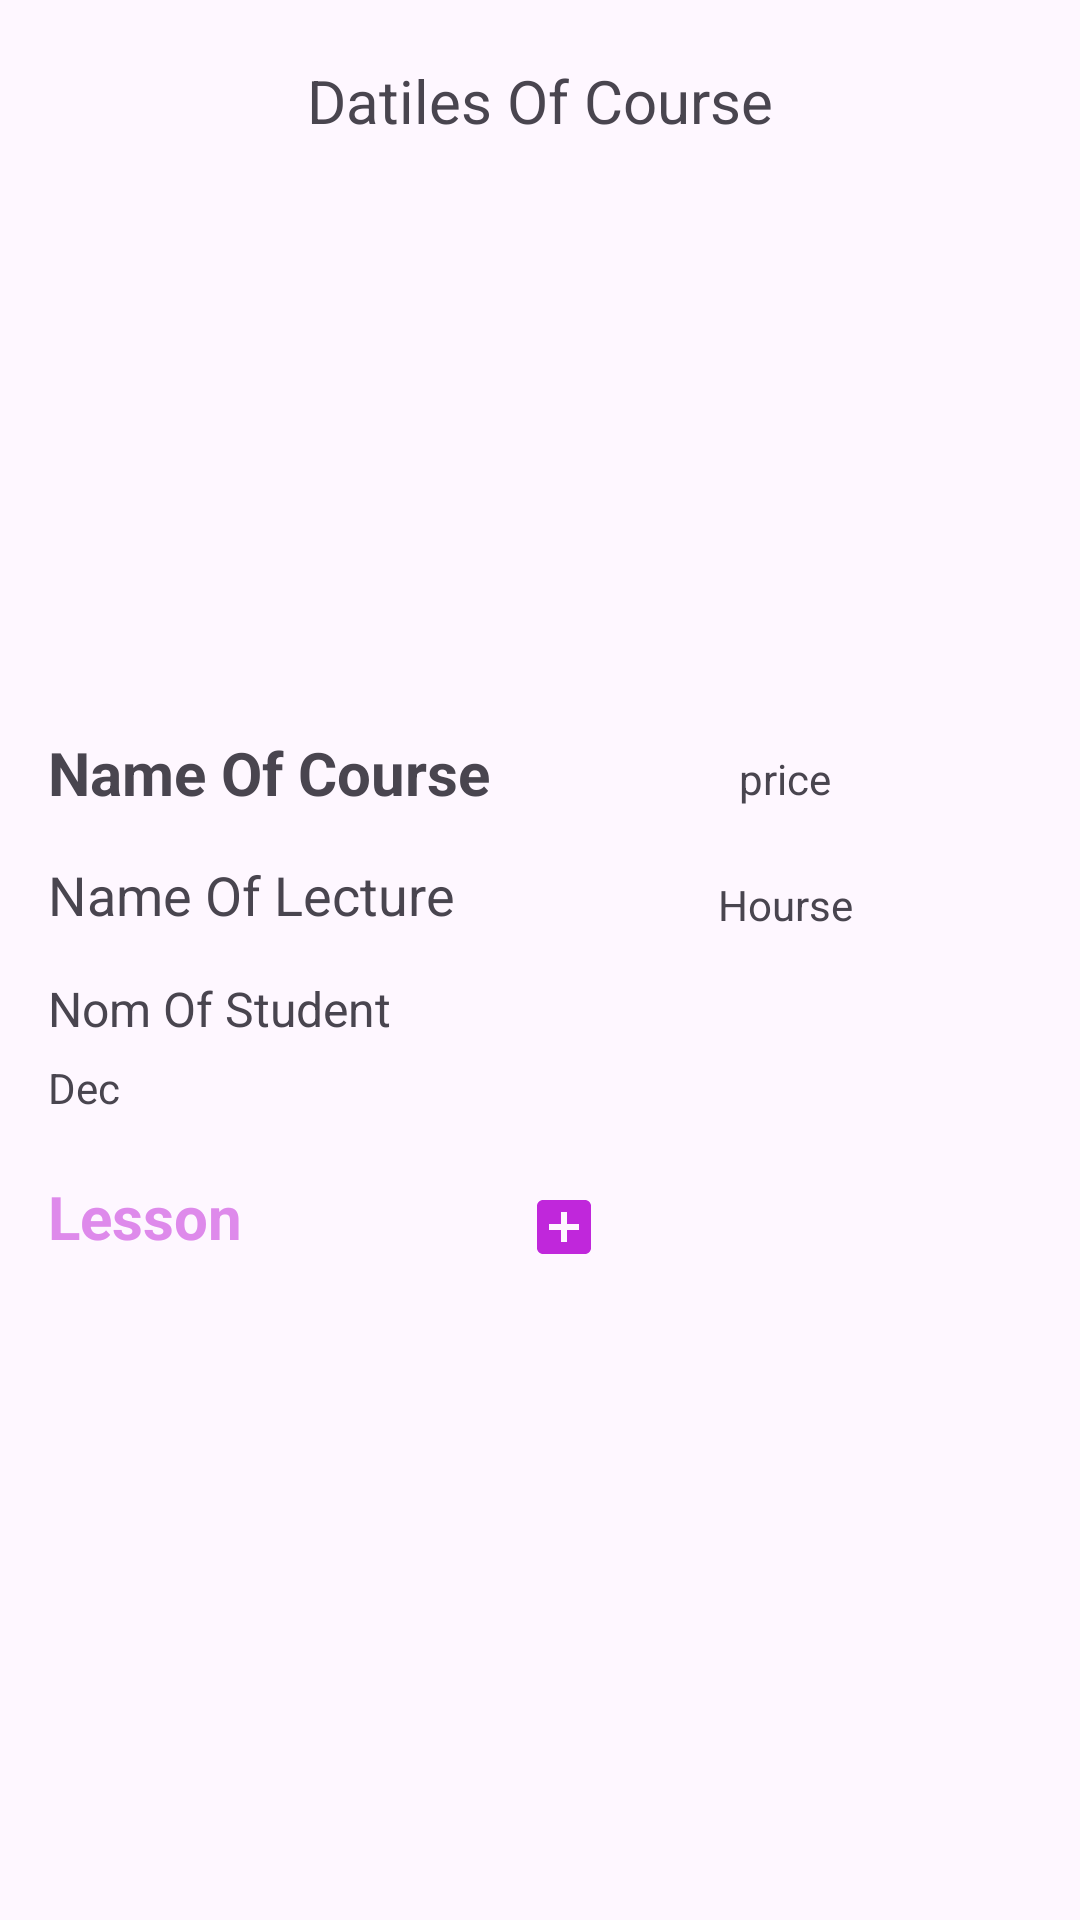

Write the Android layout XML for this screen, with the resource values it uses.
<!-- AndroidManifest.xml: application theme Theme.CourseApplication220220199 -->
<!-- res/layout/activity_course_and_lesson.xml -->
<?xml version="1.0" encoding="utf-8"?>
<androidx.constraintlayout.widget.ConstraintLayout xmlns:android="http://schemas.android.com/apk/res/android"
    xmlns:app="http://schemas.android.com/apk/res-auto"
    xmlns:tools="http://schemas.android.com/tools"
    android:id="@+id/main"
    android:layout_width="match_parent"
    android:layout_height="match_parent"
    tools:context=".CourseAndLesson">
    <TextView
        android:layout_width="wrap_content"
        android:layout_height="wrap_content"
        app:layout_constraintTop_toTopOf="parent"
        app:layout_constraintEnd_toEndOf="parent"
        app:layout_constraintStart_toStartOf="parent"
        android:text="Datiles Of Course"
        android:layout_marginTop="20dp"
        android:textSize="20dp"
        android:id="@+id/textdatiles"
         />
    <ImageView
        android:id="@+id/imageviewcourse"
        android:layout_width="0dp"
        android:layout_height="170dp"
        app:layout_constraintTop_toBottomOf="@id/textdatiles"
        app:layout_constraintStart_toStartOf="parent"
        app:layout_constraintEnd_toEndOf="parent"
        android:layout_margin="10dp"
        />
    <TextView
        android:id="@+id/nameofcourse"
        android:layout_width="wrap_content"
        android:layout_height="wrap_content"
        android:text="Name Of Course"
        android:textSize="20dp"
        android:textStyle="bold"
        android:layout_marginTop="17dp"
        android:layout_marginStart="16dp"
        app:layout_constraintStart_toStartOf="parent"
        app:layout_constraintTop_toBottomOf="@id/imageviewcourse"
        />
    <TextView
        android:id="@+id/price"
        android:layout_width="wrap_content"
        android:layout_height="wrap_content"
        android:text="price"
        app:layout_constraintTop_toBottomOf="@id/imageviewcourse"
        android:layout_marginTop="23dp"
        app:layout_constraintStart_toEndOf="@id/nameofcourse"
         app:layout_constraintEnd_toEndOf="parent"
        />
    <TextView
        android:id="@+id/nameoflecture"
        android:layout_width="wrap_content"
        android:layout_height="wrap_content"
        android:text="Name Of Lecture"
        android:layout_marginTop="15dp"
        android:textSize="18sp"
        app:layout_constraintStart_toStartOf="@id/nameofcourse"
        app:layout_constraintTop_toBottomOf="@id/nameofcourse"
        />
    <TextView
        android:id="@+id/hourse"
        android:layout_width="wrap_content"
        android:layout_height="wrap_content"
        android:text="Hourse"
        app:layout_constraintTop_toBottomOf="@id/price"
        android:layout_marginTop="23dp"
        app:layout_constraintStart_toEndOf="@id/nameofcourse"
        app:layout_constraintEnd_toEndOf="parent"
        />
    <TextView
        android:id="@+id/nmoofstudent"
        android:layout_width="wrap_content"
        android:layout_height="wrap_content"
        android:text="Nom Of Student"
        app:layout_constraintTop_toBottomOf="@id/nameoflecture"
        android:layout_marginTop="15dp"
        app:layout_constraintStart_toStartOf="@id/nameoflecture"
        android:textSize="16sp"
        />
    <TextView
        android:id="@+id/deccourse"
        android:layout_width="wrap_content"
        android:layout_height="wrap_content"
        android:text="Dec"
        android:layout_marginTop="6dp"
        app:layout_constraintTop_toBottomOf="@id/nmoofstudent"
        app:layout_constraintStart_toStartOf="@id/nameoflecture"
        />
    <TextView
        android:id="@+id/lesson"
        android:layout_width="wrap_content"
        android:layout_height="wrap_content"
        android:text="Lesson"
        android:textSize="20dp"
        android:textColor="@color/pinky"
        android:textStyle="bold"
        android:layout_marginStart="16dp"
        app:layout_constraintStart_toStartOf="parent"
        android:layout_marginTop="20dp"
        app:layout_constraintTop_toBottomOf="@id/deccourse"
        />
    <androidx.recyclerview.widget.RecyclerView
        android:layout_width="wrap_content"
        android:layout_height="wrap_content"
        android:layout_marginTop="10dp"
        android:id="@+id/rvlesson"
        app:layout_constraintStart_toStartOf="@id/lesson"
        app:layout_constraintTop_toBottomOf="@id/lesson"
        />
    <ImageView
        android:id="@+id/iconadd"
        app:layout_constraintStart_toStartOf="@id/lesson"
        android:layout_width="wrap_content"
        android:layout_height="wrap_content"
        android:src="@drawable/baseline_add_box_24"
        android:layout_marginTop="25dp"
        app:layout_constraintEnd_toEndOf="parent"
        app:layout_constraintTop_toBottomOf="@id/deccourse"
        />








</androidx.constraintlayout.widget.ConstraintLayout>
<!-- resources referenced by this layout -->
<resources>
  <color name="pinky">#DE8AEB</color>
  <!-- drawable baseline_add_box_24 (drawable) -->
  <vector xmlns:android="http://schemas.android.com/apk/res/android" android:height="24dp" android:tint="#C027DB" android:viewportHeight="24" android:viewportWidth="24" android:width="24dp">
        
      <path android:fillColor="@android:color/white" android:pathData="M19,3L5,3c-1.11,0 -2,0.9 -2,2v14c0,1.1 0.89,2 2,2h14c1.1,0 2,-0.9 2,-2L21,5c0,-1.1 -0.9,-2 -2,-2zM17,13h-4v4h-2v-4L7,13v-2h4L11,7h2v4h4v2z"/>
      
  </vector>
  <style name="Theme.CourseApplication220220199" parent="Base.Theme.CourseApplication220220199" />
  <style name="Base.Theme.CourseApplication220220199" parent="Theme.Material3.DayNight.NoActionBar">
          
          
      </style>
</resources>
